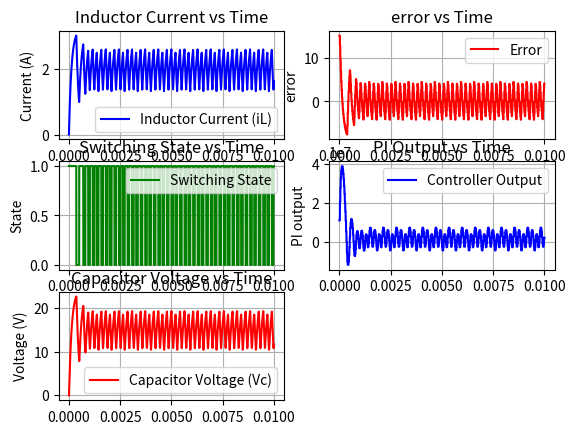

Source code (Python):
"""
Closed-loop Buck Converter Model v1
[redacted]
Date: June 2025
"""

# params
Vin = 24            # input voltage
Iout = 2            # output current
D = 0.5             # initial duty cycle

fsw = 50e3          # switching frequency
Tsw = 1/fsw         # switching time period

# Controller params
Vref = 15           # reference output voltage
Kp = 0.5
Ki = 15
nominal_duty = Vref/Vin     # feedforward term
duty_min = 0.1
duty_max = 0.9

# Load
R = Vref/Iout       # using variable load for constant current 
# R = 10              # constant load

t_on = nominal_duty * Tsw

# inductor value
delta_iL_pu = 0.1      # 10% inductor current ripple
delta_iL = delta_iL_pu * Iout
L = ((Vin - Vref) * t_on) / delta_iL
L = 1e-3
print(L)

# capacitor value
delta_Vout_pu = 0.05   # 5% output voltage ripple
delta_Vout = delta_Vout_pu * Vref
C = (delta_iL * Tsw) / (8 * delta_Vout)
C = 1e-6
print(C)

# simulation params
sim_time = 10e-3     # simulation time of 0.05s
time_step = 1e-7    # 0.1us time step
num_steps = int(sim_time/time_step)

dt = time_step

#initializing the state variables
iL = 0
Vc = 0
integral_error = 0  # PI controller integral error term

# initializing arrays for data storage
time = []
inductor_current = []
capacitor_voltage = []
switching_state = []
controller_output = []
error_term = []

# simulation loop
for i in range(num_steps):
    t = i * time_step

    # dividing the 't' value, which increments in units of 'time_step', with switching time period. 
    # The remainder (t_mod) keeps increasing until we hit the end of one cycle. 
    # After that the remainder (t_mod) is reset. This way we can track the switching time period with time steps.
    t_mod = t % Tsw

    # PI controller - operating at switching frequency
    controller_step = int(Tsw/time_step)
    if (i % controller_step == 0):    # will execute once every cycle
        #calculate error
        error = Vref - Vc

        # update integral term
        integral_error = integral_error + (error * (1/Tsw))     
        # because we are updating this term once every cycle not every time-step

        # PI controller output
        pi_output = Kp*error + Ki*integral_error
        # print(pi_output)

        # duty cycle
        duty_cycle = pi_output

        # Clamp duty cycle to limits
        # if duty_cycle > duty_max:
        #     duty_cycle = duty_max
        #     # Anti-windup: prevent integral from growing when saturated
        #     integral_error -= (duty_cycle - duty_max) / Ki
        # elif duty_cycle < duty_min:
        #     duty_cycle = duty_min
        #     # Anti-windup: prevent integral from shrinking when saturated
        #     integral_error -= (duty_cycle - duty_min) / Ki

    # deciding whether switch is ON or OFF based on duty cycle
    if (t_mod < (duty_cycle*Tsw)):
        switch_state = True
    else:
        switch_state = False

    # calculating the
    if (switch_state):
        # when switch is ON
        # VL = L * diL/dt = Vin - Vout  
        # Vout=Vc but I have defined Vout as a constant for other purpose.
        diL_dt = (Vin - Vc) / L
        
        # iL = iC + iR
        # iC = C * dVc/dt
        # dVc_dt = (Tsw * diL_dt)/(8*C)     # another eqn which will give slightly different initial behaviour
        dVc_dt = (iL - (Vc/R)) / C              
    
    else:
    # when switch is OFF
        # VL = L * diL/dt = -Vc
        diL_dt = (-Vc)/L
        
        # dVc_dt = (Tsw * diL_dt)/(8*C)
        dVc_dt = (iL - (Vc/R)) / C
                  
    # calculating the state variables by integrating them
    # discrete integration is done using Euler method
    iL = iL + (diL_dt * time_step)
    Vc = Vc + (dVc_dt * time_step)

    time.append(t)
    inductor_current.append(iL)
    capacitor_voltage.append(Vc)
    if switch_state:
        switching_state.append(1)
    else:
        switching_state.append(0)
    controller_output.append(pi_output)
    error_term.append(error)

#plotting the data
import matplotlib.pyplot as plt

# Inductor Current plot
plt.subplot(3, 2, 1)
plt.plot(time, inductor_current, label='Inductor Current (iL)', color='b')
plt.ylabel('Current (A)')
plt.title('Inductor Current vs Time')
plt.grid(True)
plt.legend()

# Cap voltage plot
plt.subplot(3, 2, 5)
plt.plot(time, capacitor_voltage, label='Capacitor Voltage (Vc)', color='r')
plt.ylabel('Voltage (V)')
plt.title('Capacitor Voltage vs Time')
plt.grid(True)
plt.legend()

# Switch state plot
plt.subplot(3, 2, 3)
plt.plot(time, switching_state, label='Switching State', color='g')
plt.ylabel('State')
plt.title('Switching State vs Time')
plt.grid(True)
plt.legend()

# error plot
plt.subplot(3, 2, 2)
plt.plot(time, error_term, label='Error', color='r')
plt.ylabel('error')
plt.title('error vs Time')
plt.grid(True)
plt.legend()

# controller output plot
plt.subplot(3, 2, 4)
plt.plot(time, controller_output, label='Controller Output', color='b')
plt.ylabel('PI output')
plt.title('PI Output vs Time')
plt.grid(True)
plt.legend()

plt.show()